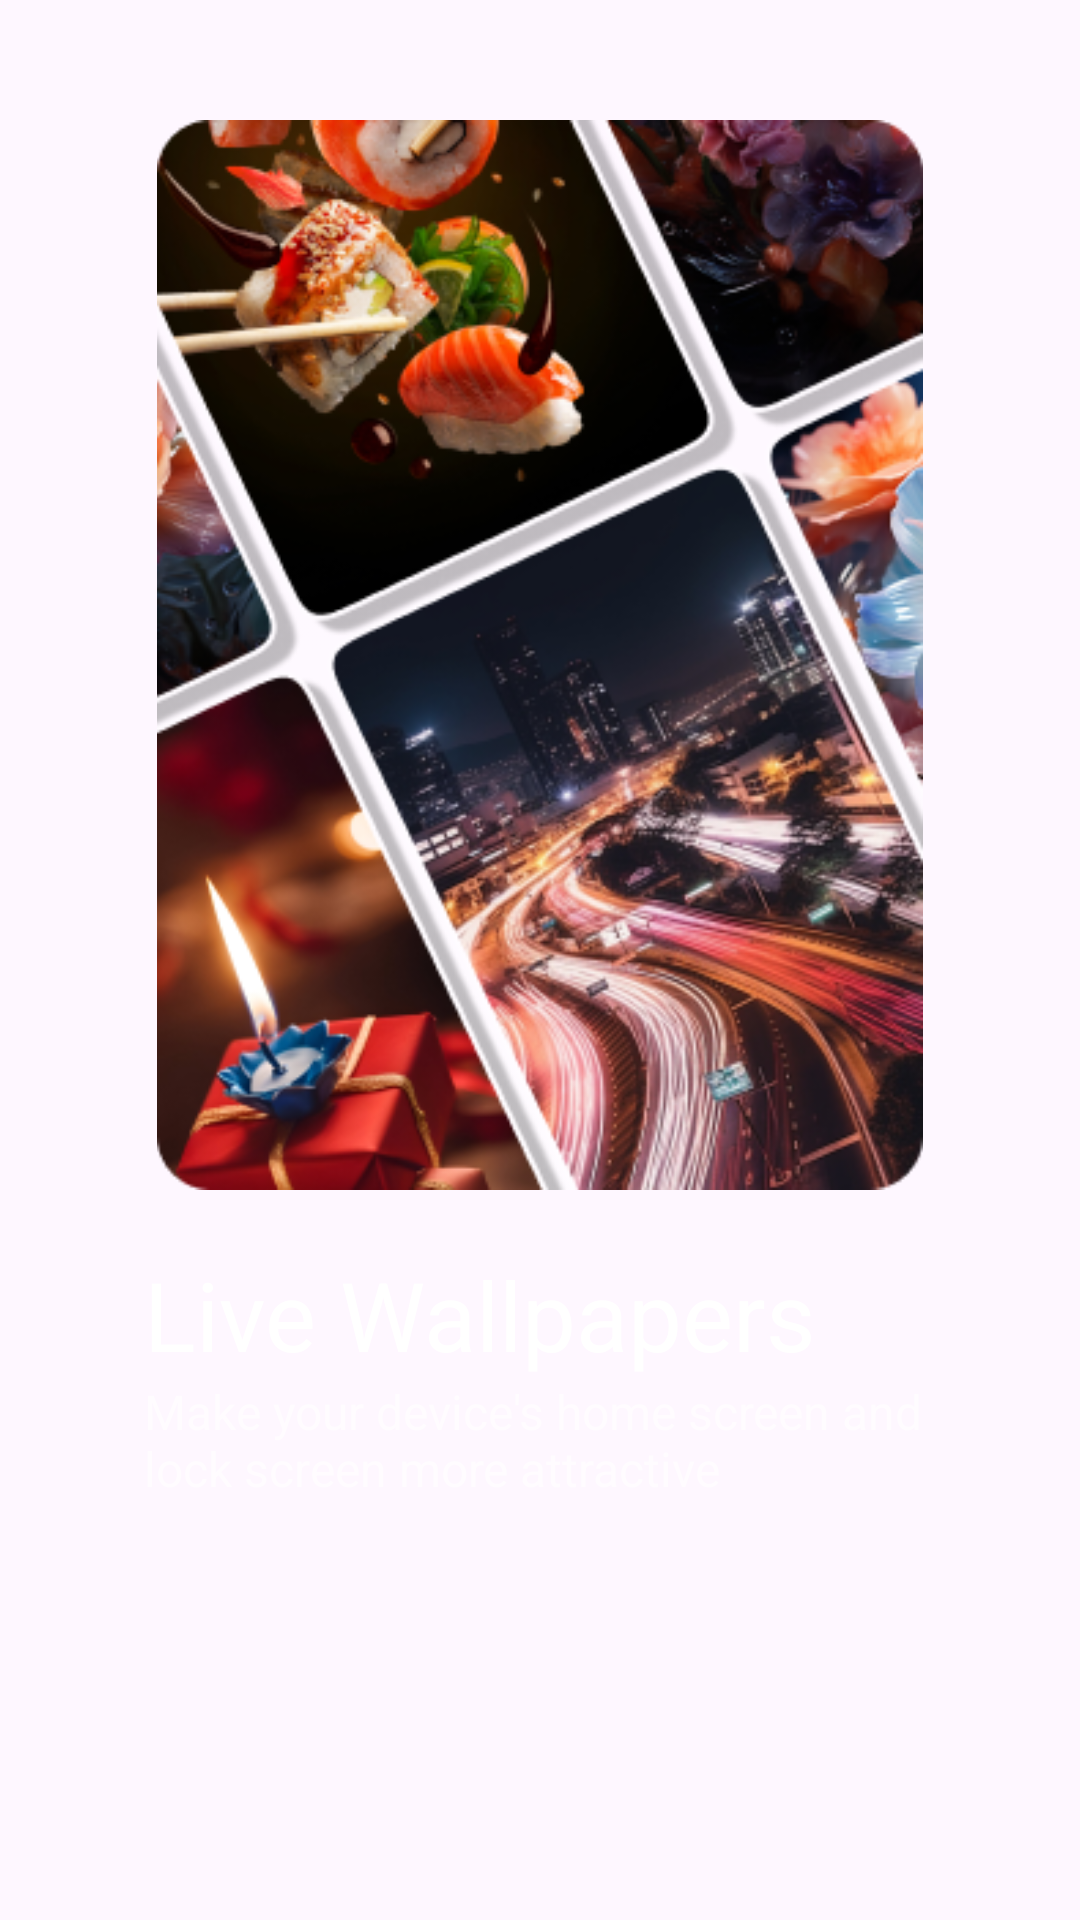

Here is an Android app screen rendered from its layout file. Give the layout XML and the strings, colors and styles it references.
<!-- AndroidManifest.xml: application theme Theme.WallpagerAndRingtons -->
<!-- res/layout/fragment_on_broad_step3.xml -->
<?xml version="1.0" encoding="utf-8"?>
<androidx.constraintlayout.widget.ConstraintLayout xmlns:android="http://schemas.android.com/apk/res/android"
    xmlns:app="http://schemas.android.com/apk/res-auto"
    android:layout_width="match_parent"
    android:layout_height="match_parent"
    android:paddingTop="20dp">

    <androidx.appcompat.widget.AppCompatImageView
        android:id="@+id/appCompatImageView"
        android:layout_width="0dp"
        android:layout_height="0dp"
        android:padding="20dp"
        android:scaleType="fitCenter"
        android:src="@drawable/on_boarding_3"
        app:layout_constraintEnd_toEndOf="parent"
        app:layout_constraintHeight_percent="0.64"
        app:layout_constraintStart_toStartOf="parent"
        app:layout_constraintTop_toTopOf="parent" />

    <TextView
        android:id="@+id/title"
        style="@style/title_bold_16"
        android:layout_width="wrap_content"
        android:layout_height="wrap_content"
        android:text="Live Wallpapers"
        android:textSize="32sp"
        android:layout_marginStart="48dp"
        app:layout_constraintStart_toStartOf="parent"
        app:layout_constraintTop_toBottomOf="@+id/appCompatImageView" />

    <TextView
        android:id="@+id/des"
        android:layout_width="0dp"
        style="@style/notito_semibold_16sp"
        android:layout_height="wrap_content"
        android:layout_marginHorizontal="48dp"
        android:textColor="#99FFFFFF"
        android:text="Make your device's home screen and lock screen more attractive"
        app:layout_constraintTop_toBottomOf="@+id/title"
        app:layout_constraintStart_toStartOf="parent"
        app:layout_constraintEnd_toEndOf="parent"/>


</androidx.constraintlayout.widget.ConstraintLayout>
<!-- resources referenced by this layout -->
<resources>
  <!-- drawable on_boarding_3: png bitmap (drawable, 233718 bytes) -->
  <style name="notito_semibold_16sp" parent="Nunito_SemiBold">
          <item name="android:textSize">16sp</item>
          <item name="android:textColor">@color/white</item>
          <item name="android:drawablePadding">2dp</item>
      </style>
  <style name="title_bold_16" parent="Nunito_Bold">
          <item name="android:textColor">@color/white</item>
          <item name="android:textSize">16sp</item>
      </style>
  <style name="Theme.WallpagerAndRingtons" parent="Base.Theme.WallpagerAndRingtons" />
  <style name="Nunito_SemiBold">
          <item name="fontFamily">@font/nunito_semibold</item>
      </style>
  <color name="white">#FFFFFFFF</color>
  <style name="Nunito_Bold">
          <item name="fontFamily">@font/nunito_bold</item>
      </style>
  <style name="Base.Theme.WallpagerAndRingtons" parent="Theme.Material3.DayNight.NoActionBar">
          
          <item name="colorPrimary">@color/my_light_primary</item>
      </style>
  <color name="my_light_primary">#000000</color>
</resources>
